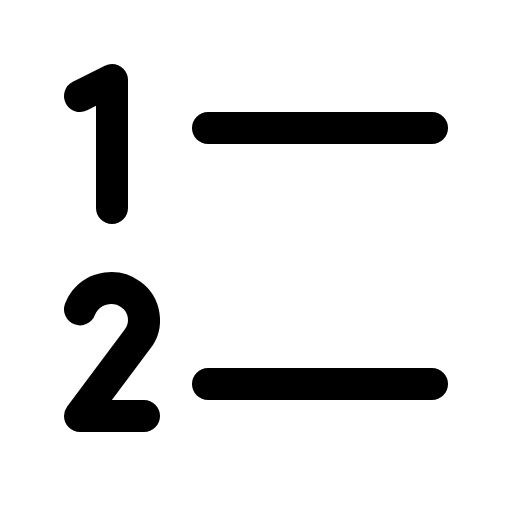
t = 0.00 s
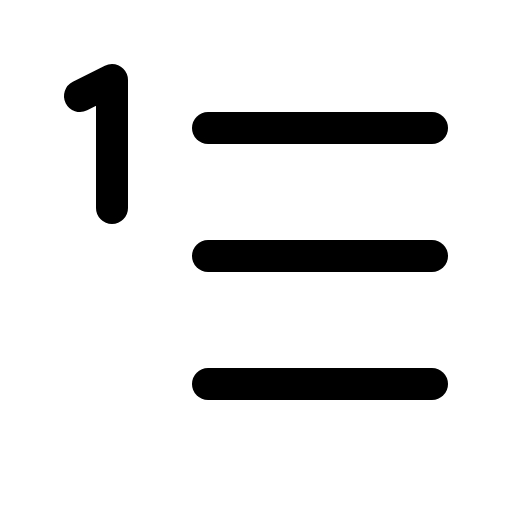
t = 1.20 s
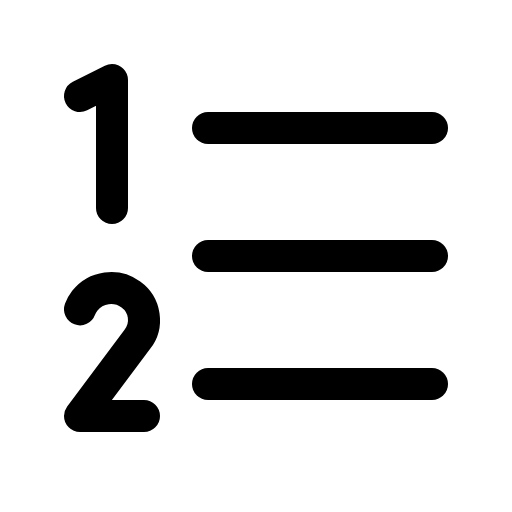
t = 1.58 s
t = 1.95 s: frame unchanged from t = 1.58 s, image omitted
t = 2.33 s: frame unchanged from t = 1.58 s, image omitted

The animated SVG that drew these frames (rendered in a browser with its animation timeline set to each time). Animation: 1 CSS @keyframes rule; one cycle of 2.70 s, repeats indefinitely.

<svg xmlns="http://www.w3.org/2000/svg" viewBox="0 0 256 256">
  <style>
    .draw-line {
      stroke-dasharray: 2000;
      stroke-dashoffset: 0;
    }
    svg:hover .draw-line {
      animation: phosphor-draw-in 1.5s ease-in-out infinite;
    }
    @keyframes phosphor-draw-in {
      0%   { stroke-dashoffset: 2000; }
      100% { stroke-dashoffset: 0; }
    }
  </style><rect width="256" height="256" fill="none"/><line x1="104" y1="128" x2="216" y2="128" stroke="currentColor" stroke-linecap="round" stroke-linejoin="round" stroke-width="16" class="draw-line" pathLength="1" style="animation-delay: 0s"/><line x1="104" y1="64" x2="216" y2="64" stroke="currentColor" stroke-linecap="round" stroke-linejoin="round" stroke-width="16" class="draw-line" pathLength="1" style="animation-delay: 0.3s"/><line x1="104" y1="192" x2="216" y2="192" stroke="currentColor" stroke-linecap="round" stroke-linejoin="round" stroke-width="16" class="draw-line" pathLength="1" style="animation-delay: 0.6s"/><polyline points="56 104 56 40 40 48" fill="none" stroke="currentColor" stroke-linecap="round" stroke-linejoin="round" stroke-width="16" class="draw-line" pathLength="1" style="animation-delay: 0.9s"/><path d="M72,208H40l28.68-38.37a15.69,15.69,0,0,0-3.24-22.41,16.78,16.78,0,0,0-23.06,3.15,15.85,15.85,0,0,0-2.38,4.3" fill="none" stroke="currentColor" stroke-linecap="round" stroke-linejoin="round" stroke-width="16" class="draw-line" pathLength="1" style="animation-delay: 1.2s"/></svg>
